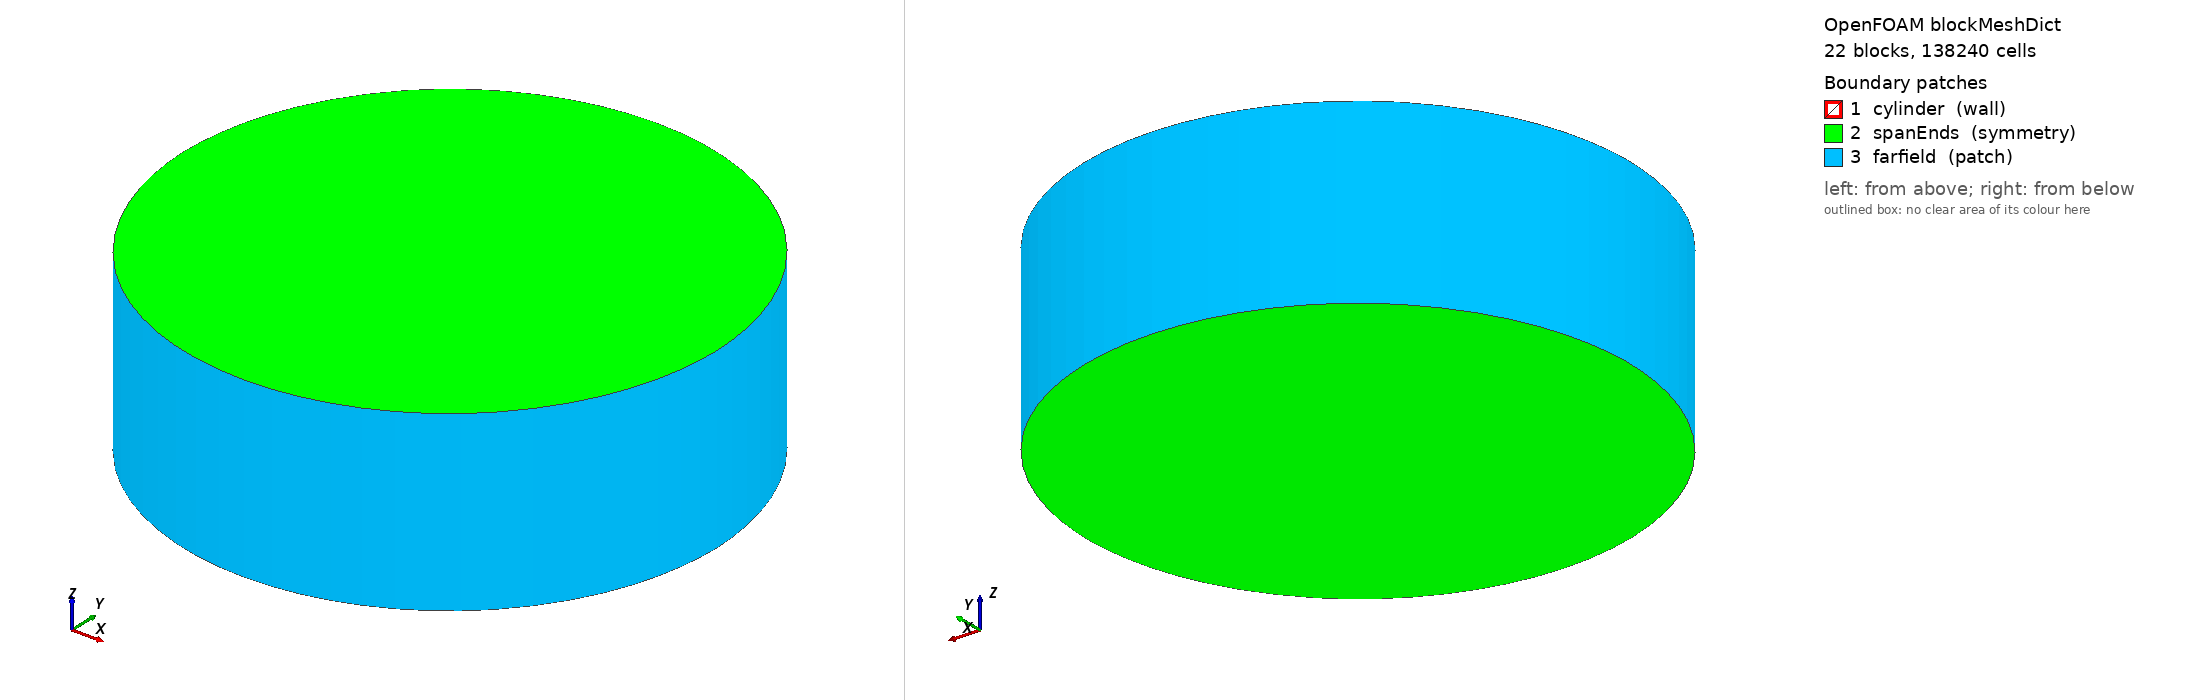

OpenFOAM case: the mesh blockMesh builds from blockMeshDict, 22 block(s), 138240 cells. Boundary patches (legend numbers): 1 cylinder (wall), 2 spanEnds (symmetry), 3 farfield (patch). Left view from above one corner, right view from below the opposite corner. Boundary conditions: 3 field file(s) under 0/; 3 of 3 drawn patches have an entry in a shipped field file.

=== system/blockMeshDict ===
FoamFile {version 2.0; format ascii; class dictionary; object blockMeshDict;}
scale 1;
vertices (
(0.00707106781187 0.00707106781187 -0.08)
(-0.00707106781187 0.00707106781187 -0.08)
(-0.00707106781187 -0.00707106781187 -0.08)
(0.00707106781187 -0.00707106781187 -0.08)
(0.169705627485 0.169705627485 -0.08)
(-0.169705627485 0.169705627485 -0.08)
(-0.169705627485 -0.169705627485 -0.08)
(0.169705627485 -0.169705627485 -0.08)
(0.00353553390593 0.00353553390593 -0.08)
(-0.00353553390593 0.00353553390593 -0.08)
(-0.00353553390593 -0.00353553390593 -0.08)
(0.00353553390593 -0.00353553390593 -0.08)
(0.00707106781187 0.00707106781187 -0.03)
(-0.00707106781187 0.00707106781187 -0.03)
(-0.00707106781187 -0.00707106781187 -0.03)
(0.00707106781187 -0.00707106781187 -0.03)
(0.169705627485 0.169705627485 -0.03)
(-0.169705627485 0.169705627485 -0.03)
(-0.169705627485 -0.169705627485 -0.03)
(0.169705627485 -0.169705627485 -0.03)
(0.00353553390593 0.00353553390593 -0.03)
(-0.00353553390593 0.00353553390593 -0.03)
(-0.00353553390593 -0.00353553390593 -0.03)
(0.00353553390593 -0.00353553390593 -0.03)
(0.00707106781187 0.00707106781187 0.03)
(-0.00707106781187 0.00707106781187 0.03)
(-0.00707106781187 -0.00707106781187 0.03)
(0.00707106781187 -0.00707106781187 0.03)
(0.169705627485 0.169705627485 0.03)
(-0.169705627485 0.169705627485 0.03)
(-0.169705627485 -0.169705627485 0.03)
(0.169705627485 -0.169705627485 0.03)
(0.00353553390593 0.00353553390593 0.03)
(-0.00353553390593 0.00353553390593 0.03)
(-0.00353553390593 -0.00353553390593 0.03)
(0.00353553390593 -0.00353553390593 0.03)
(0.00707106781187 0.00707106781187 0.08)
(-0.00707106781187 0.00707106781187 0.08)
(-0.00707106781187 -0.00707106781187 0.08)
(0.00707106781187 -0.00707106781187 0.08)
(0.169705627485 0.169705627485 0.08)
(-0.169705627485 0.169705627485 0.08)
(-0.169705627485 -0.169705627485 0.08)
(0.169705627485 -0.169705627485 0.08)
(0.00353553390593 0.00353553390593 0.08)
(-0.00353553390593 0.00353553390593 0.08)
(-0.00353553390593 -0.00353553390593 0.08)
(0.00353553390593 -0.00353553390593 0.08)
);
blocks (
hex (0 4 5 1 12 16 17 13) (32 16 12) simpleGrading (24 1 1)
hex (1 5 6 2 13 17 18 14) (32 16 12) simpleGrading (24 ((0.5 0.5 0.65) (0.5 0.5 1.53846153846)) 1)
hex (2 6 7 3 14 18 19 15) (32 16 12) simpleGrading (24 1 1)
hex (3 7 4 0 15 19 16 12) (32 16 12) simpleGrading (24 ((0.5 0.5 0.65) (0.5 0.5 1.53846153846)) 1)
hex (8 0 1 9 20 12 13 21) (6 16 12) simpleGrading (1 1 1)
hex (9 1 2 10 21 13 14 22) (6 16 12) simpleGrading (1 ((0.5 0.5 0.65) (0.5 0.5 1.53846153846)) 1)
hex (10 2 3 11 22 14 15 23) (6 16 12) simpleGrading (1 1 1)
hex (11 3 0 8 23 15 12 20) (6 16 12) simpleGrading (1 ((0.5 0.5 0.65) (0.5 0.5 1.53846153846)) 1)
hex (10 11 8 9 22 23 20 21) (16 16 12) simpleGrading (1 ((0.5 0.5 0.65) (0.5 0.5 1.53846153846)) 1)
hex (12 16 17 13 24 28 29 25) (32 16 36) simpleGrading (24 1 1)
hex (13 17 18 14 25 29 30 26) (32 16 36) simpleGrading (24 ((0.5 0.5 0.65) (0.5 0.5 1.53846153846)) 1)
hex (14 18 19 15 26 30 31 27) (32 16 36) simpleGrading (24 1 1)
hex (15 19 16 12 27 31 28 24) (32 16 36) simpleGrading (24 ((0.5 0.5 0.65) (0.5 0.5 1.53846153846)) 1)
hex (24 28 29 25 36 40 41 37) (32 16 12) simpleGrading (24 1 1)
hex (25 29 30 26 37 41 42 38) (32 16 12) simpleGrading (24 ((0.5 0.5 0.65) (0.5 0.5 1.53846153846)) 1)
hex (26 30 31 27 38 42 43 39) (32 16 12) simpleGrading (24 1 1)
hex (27 31 28 24 39 43 40 36) (32 16 12) simpleGrading (24 ((0.5 0.5 0.65) (0.5 0.5 1.53846153846)) 1)
hex (32 24 25 33 44 36 37 45) (6 16 12) simpleGrading (1 1 1)
hex (33 25 26 34 45 37 38 46) (6 16 12) simpleGrading (1 ((0.5 0.5 0.65) (0.5 0.5 1.53846153846)) 1)
hex (34 26 27 35 46 38 39 47) (6 16 12) simpleGrading (1 1 1)
hex (35 27 24 32 47 39 36 44) (6 16 12) simpleGrading (1 ((0.5 0.5 0.65) (0.5 0.5 1.53846153846)) 1)
hex (34 35 32 33 46 47 44 45) (16 16 12) simpleGrading (1 ((0.5 0.5 0.65) (0.5 0.5 1.53846153846)) 1)
);
edges (
arc 0 1 (6.12323399574e-19 0.01 -0.08)
arc 1 2 (-0.01 1.22464679915e-18 -0.08)
arc 2 3 (-1.83697019872e-18 -0.01 -0.08)
arc 3 0 (0.01 -2.44929359829e-18 -0.08)
arc 12 13 (6.12323399574e-19 0.01 -0.03)
arc 13 14 (-0.01 1.22464679915e-18 -0.03)
arc 14 15 (-1.83697019872e-18 -0.01 -0.03)
arc 15 12 (0.01 -2.44929359829e-18 -0.03)
arc 24 25 (6.12323399574e-19 0.01 0.03)
arc 25 26 (-0.01 1.22464679915e-18 0.03)
arc 26 27 (-1.83697019872e-18 -0.01 0.03)
arc 27 24 (0.01 -2.44929359829e-18 0.03)
arc 36 37 (6.12323399574e-19 0.01 0.08)
arc 37 38 (-0.01 1.22464679915e-18 0.08)
arc 38 39 (-1.83697019872e-18 -0.01 0.08)
arc 39 36 (0.01 -2.44929359829e-18 0.08)
arc 4 5 (1.46957615898e-17 0.24 -0.08)
arc 5 6 (-0.24 2.93915231795e-17 -0.08)
arc 6 7 (-4.40872847693e-17 -0.24 -0.08)
arc 7 4 (0.24 -5.87830463591e-17 -0.08)
arc 16 17 (1.46957615898e-17 0.24 -0.03)
arc 17 18 (-0.24 2.93915231795e-17 -0.03)
arc 18 19 (-4.40872847693e-17 -0.24 -0.03)
arc 19 16 (0.24 -5.87830463591e-17 -0.03)
arc 28 29 (1.46957615898e-17 0.24 0.03)
arc 29 30 (-0.24 2.93915231795e-17 0.03)
arc 30 31 (-4.40872847693e-17 -0.24 0.03)
arc 31 28 (0.24 -5.87830463591e-17 0.03)
arc 40 41 (1.46957615898e-17 0.24 0.08)
arc 41 42 (-0.24 2.93915231795e-17 0.08)
arc 42 43 (-4.40872847693e-17 -0.24 0.08)
arc 43 40 (0.24 -5.87830463591e-17 0.08)
);
boundary (
cylinder {type wall; faces (
(20 12 13 21)
(21 13 14 22)
(22 14 15 23)
(23 15 12 20)
(22 23 20 21)
(12 24 25 13)
(13 25 26 14)
(14 26 27 15)
(15 27 24 12)
(32 33 25 24)
(33 34 26 25)
(34 35 27 26)
(35 32 24 27)
(34 33 32 35)
);}
spanEnds {type symmetry; faces (
(0 1 5 4)
(1 2 6 5)
(2 3 7 6)
(3 0 4 7)
(8 9 1 0)
(9 10 2 1)
(10 11 3 2)
(11 8 0 3)
(10 9 8 11)
(36 40 41 37)
(37 41 42 38)
(38 42 43 39)
(39 43 40 36)
(44 36 37 45)
(45 37 38 46)
(46 38 39 47)
(47 39 36 44)
(46 47 44 45)
);}
farfield {type patch; faces (
(5 6 18 17)
(17 18 30 29)
(29 30 42 41)
(7 4 16 19)
(19 16 28 31)
(31 28 40 43)
(4 5 17 16)
(6 7 19 18)
(16 17 29 28)
(18 19 31 30)
(28 29 41 40)
(30 31 43 42)
);}
);
mergePatchPairs ();


=== system/controlDict ===
FoamFile {version 2.0; format ascii; class dictionary; object controlDict;}
application pimpleFoam;
startFrom startTime; startTime 0; stopAt endTime; endTime 0.1;
deltaT 0.001; adjustTimeStep yes; maxCo 0.7; maxDeltaT 0.003;
writeControl adjustableRunTime; writeInterval 0.1; purgeWrite 3;
writeFormat ascii; writePrecision 10; writeCompression off;
timeFormat general; timePrecision 10; runTimeModifiable true;
functions {
forces {type forces; libs ("libforces.so"); patches (cylinder); rho rhoInf; rhoInf 1000; CofR (0 0 0); log false; writeControl timeStep; writeInterval 1;}
curle {type CurleAnalogy; libs ("libAcoustics.so"); patches (cylinder); p p; U U;
        rho rhoInf; rhoInf 1000; CofR (0 0 0); log false;
        timeStart 0; timeEnd 100; probeFrequency 1; writeFft false; c0 1500;
        executeControl timeStep; executeInterval 1;
        writeControl timeStep; writeInterval 1;
        observers {cross_plus {position (0.0 1.0 0.0); pRef 1e-6; fftFreq 1024;}
cross_minus {position (0.0 -1.0 0.0); pRef 1e-6; fftFreq 1024;}
downstream {position (1.0 0.0 0.0); pRef 1e-6; fftFreq 1024;}
oblique {position (0.6 0.8 0.0); pRef 1e-6; fftFreq 1024;}
cross_double {position (0.0 2.0 0.0); pRef 1e-6; fftFreq 1024;}}}
fwh {type FfowcsWilliamsHawkings; libs ("libAcoustics.so"); patches (cylinder); p p; U U;
        rho rhoInf; rhoInf 1000; CofR (0 0 0); log false;
        timeStart 0; timeEnd 100; probeFrequency 1; writeFft false; c0 1500;
        executeControl timeStep; executeInterval 1;
        writeControl timeStep; writeInterval 1;
        observers {cross_plus {position (0.0 1.0 0.0); pRef 1e-6; fftFreq 1024;}
cross_minus {position (0.0 -1.0 0.0); pRef 1e-6; fftFreq 1024;}
downstream {position (1.0 0.0 0.0); pRef 1e-6; fftFreq 1024;}
oblique {position (0.6 0.8 0.0); pRef 1e-6; fftFreq 1024;}
cross_double {position (0.0 2.0 0.0); pRef 1e-6; fftFreq 1024;}}
formulationType Farassat1AFormulation; pInf 0; Ufwh (0 0 0); U0 (0 0 0);
fixedResponseDelay false; nonUniformSurfaceMotion false; cleanFreq 20;
interpolationScheme cell;
surfaces (body {type patch; patches (cylinder); interpolate false; triangulate false;});
}
vorticity {type vorticity; libs ("libfieldFunctionObjects.so"); executeControl writeTime; writeControl writeTime;}
wallHistory {type surfaces; libs ("libsampling.so"); writeControl timeStep; writeInterval 20;
surfaceFormat raw; fields (p); interpolationScheme cell;
surfaces (body {type patch; patches (cylinder); interpolate false; triangulate false;});
}
flowSlice {type surfaces; libs ("libsampling.so"); writeControl writeTime;
surfaceFormat raw; fields (U vorticity); interpolationScheme cellPoint;
surfaces (
midspan {type cuttingPlane; planeType pointAndNormal; pointAndNormalDict {point (0 0 0); normal (0 0 1);} interpolate true;}
tipplane {type cuttingPlane; planeType pointAndNormal; pointAndNormalDict {point (0 0 0.035); normal (0 0 1);} interpolate true;}
);
}
}


=== 0/U ===
FoamFile {version 2.0; format ascii; class volVectorField; object U;}
dimensions [0 1 -1 0 0 0 0]; internalField uniform (0.2 0.002 0.001);
boundaryField {
farfield {type freestreamVelocity; freestreamValue uniform (0.2 0 0); value uniform (0.2 0 0);}
cylinder {type noSlip;}
spanEnds {type symmetry;}
}


=== 0/nut ===
FoamFile {version 2.0; format ascii; class volScalarField; object nut;}
dimensions [0 2 -1 0 0 0 0]; internalField uniform 0;
boundaryField {
farfield {type calculated; value uniform 0;}
cylinder {type fixedValue; value uniform 0;}
spanEnds {type symmetry;}
}


=== 0/p ===
FoamFile {version 2.0; format ascii; class volScalarField; object p;}
dimensions [0 2 -2 0 0 0 0]; internalField uniform 0;
boundaryField {
farfield {type freestreamPressure; freestreamValue uniform 0; value uniform 0;}
cylinder {type zeroGradient;}
spanEnds {type symmetry;}
}
